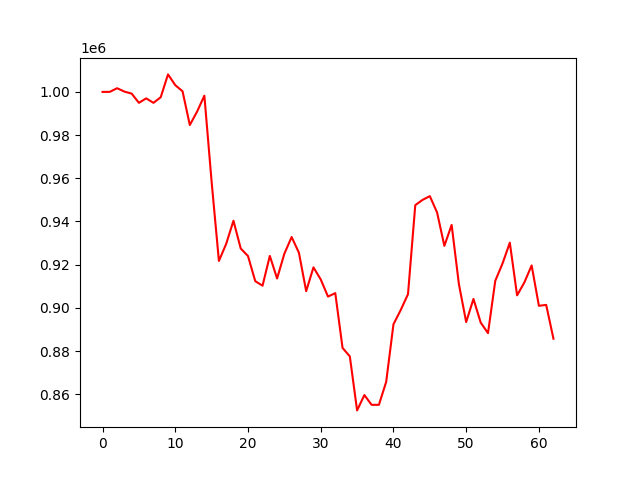

The file beside this chart, header and first rows:
account_value, date, daily_return
1000000, 2021-10-11, 
1000034, 2021-10-12, 3.444300000010614e-05
1001721, 2021-10-13, 0.001686
1000158, 2021-10-14, -0.00156
999228, 2021-10-15, -0.0009299
994949, 2021-10-18, -0.004283
997018, 2021-10-19, 0.00208
994945, 2021-10-20, -0.002078
997544, 2021-10-21, 0.002612
1008115, 2021-10-22, 0.0106
1003134, 2021-10-25, -0.00494
1000301, 2021-10-26, -0.002824
984664, 2021-10-27, -0.01563
990881, 2021-10-28, 0.006314
998266, 2021-10-29, 0.007453
958287, 2021-11-01, -0.04005
921712, 2021-11-02, -0.03817
929640, 2021-11-03, 0.008602
940341, 2021-11-04, 0.01151
927490, 2021-11-05, -0.01367
923985, 2021-11-08, -0.003779
912343, 2021-11-09, -0.0126
910266, 2021-11-10, -0.002276
924055, 2021-11-11, 0.01515
913591, 2021-11-12, -0.01132
925075, 2021-11-15, 0.01257
932804, 2021-11-16, 0.008355
925526, 2021-11-17, -0.007802
907729, 2021-11-18, -0.01923
918748, 2021-11-19, 0.01214
913173, 2021-11-22, -0.006068
905222, 2021-11-23, -0.008707
906815, 2021-11-24, 0.001759
881445, 2021-11-25, -0.02798
877535, 2021-11-26, -0.004437
852507, 2021-11-29, -0.02852
859599, 2021-11-30, 0.00832
855080, 2021-12-01, -0.005258
855091, 2021-12-02, 1.3167523530865921e-05
865716, 2021-12-03, 0.01243
892372, 2021-12-06, 0.03079
899013, 2021-12-07, 0.007442
906339, 2021-12-08, 0.00815
947571, 2021-12-09, 0.04549
950001, 2021-12-10, 0.002564
951733, 2021-12-13, 0.001823
944160, 2021-12-14, -0.007957
928708, 2021-12-15, -0.01637
938409, 2021-12-16, 0.01045
910949, 2021-12-17, -0.02926
893426, 2021-12-20, -0.01924
904118, 2021-12-21, 0.01197
893155, 2021-12-22, -0.01213
888280, 2021-12-23, -0.005458
912532, 2021-12-24, 0.0273
920559, 2021-12-27, 0.008797
930179, 2021-12-28, 0.01045
905790, 2021-12-29, -0.02622
911778, 2021-12-30, 0.006611
919638, 2021-12-31, 0.00862
... 3 more rows
